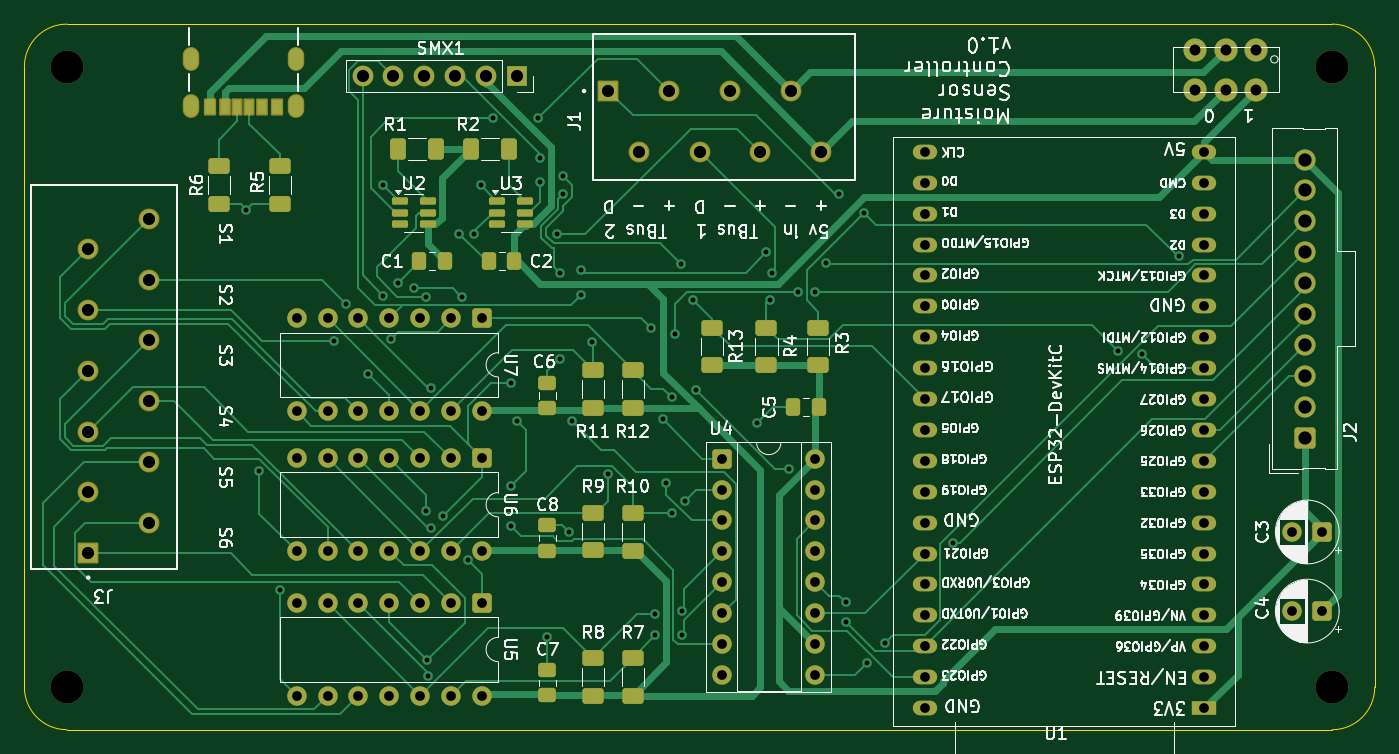
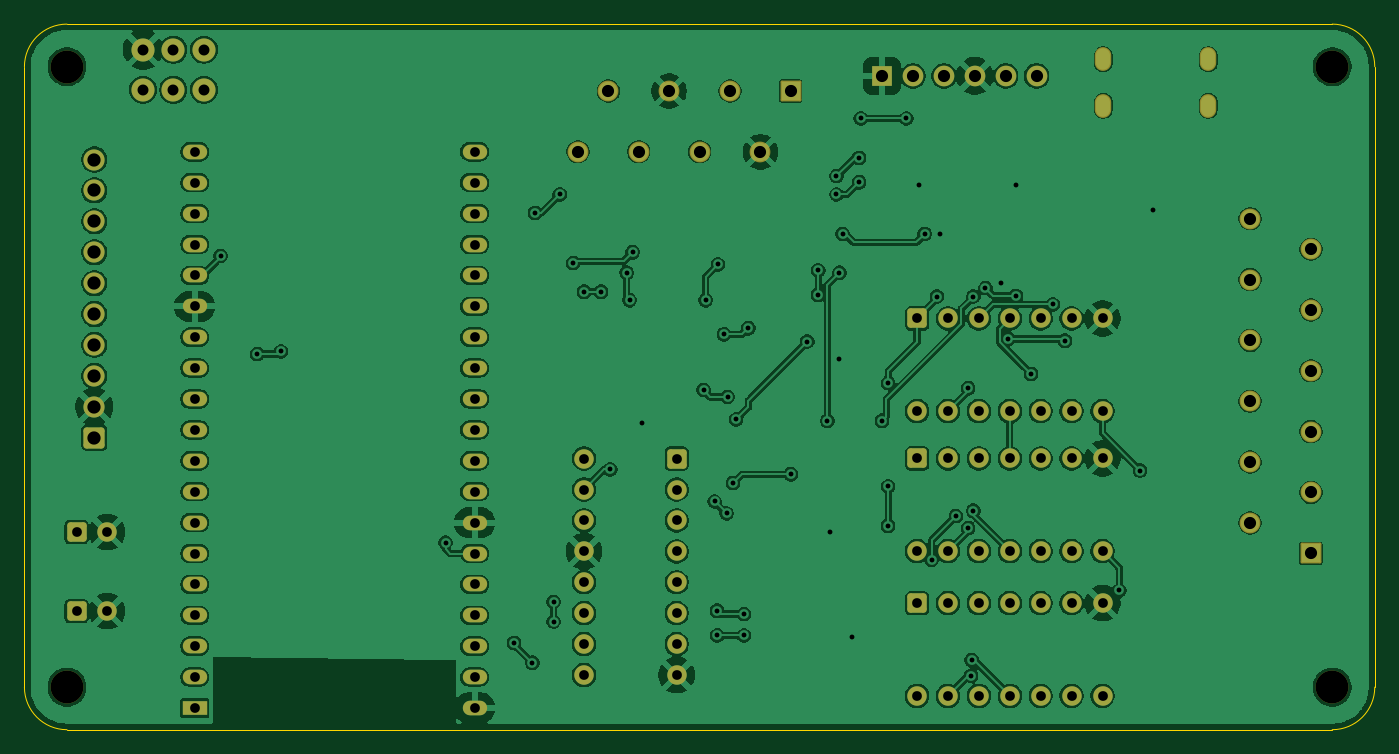
Circuit board: 11 layer files. Board 111.0 x 58.0 mm.
- bottom_copper: MoistureSensor1-B_Cu.gbr (290194 bytes)
- bottom_mask: MoistureSensor1-B_Mask.gbr (6135 bytes)
- paste: MoistureSensor1-B_Paste.gbr (459 bytes)
- bottom_silk: MoistureSensor1-B_Silkscreen.gbr (460 bytes)
- outline: MoistureSensor1-Edge_Cuts.gbr (995 bytes)
- top_copper: MoistureSensor1-F_Cu.gbr (44565 bytes)
- top_mask: MoistureSensor1-F_Mask.gbr (9083 bytes)
- paste: MoistureSensor1-F_Paste.gbr (3742 bytes)
- top_silk: MoistureSensor1-F_Silkscreen.gbr (209397 bytes)
- drill: MoistureSensor1-NPTH.drl (387 bytes)
- drill: MoistureSensor1-PTH.drl (4238 bytes)

=== bottom_copper: MoistureSensor1-B_Cu.gbr (290194 bytes, source omitted) ===
=== bottom_mask: MoistureSensor1-B_Mask.gbr ===
%TF.GenerationSoftware,KiCad,Pcbnew,9.0.6*%
%TF.CreationDate,2025-11-29T12:35:40-05:00*%
%TF.ProjectId,MoistureSensor1,4d6f6973-7475-4726-9553-656e736f7231,1.0.0*%
%TF.SameCoordinates,Original*%
%TF.FileFunction,Soldermask,Bot*%
%TF.FilePolarity,Negative*%
%FSLAX46Y46*%
G04 Gerber Fmt 4.6, Leading zero omitted, Abs format (unit mm)*
G04 Created by KiCad (PCBNEW 9.0.6) date 2025-11-29 12:35:40*
%MOMM*%
%LPD*%
G01*
G04 APERTURE LIST*
G04 Aperture macros list*
%AMRoundRect*
0 Rectangle with rounded corners*
0 $1 Rounding radius*
0 $2 $3 $4 $5 $6 $7 $8 $9 X,Y pos of 4 corners*
0 Add a 4 corners polygon primitive as box body*
4,1,4,$2,$3,$4,$5,$6,$7,$8,$9,$2,$3,0*
0 Add four circle primitives for the rounded corners*
1,1,$1+$1,$2,$3*
1,1,$1+$1,$4,$5*
1,1,$1+$1,$6,$7*
1,1,$1+$1,$8,$9*
0 Add four rect primitives between the rounded corners*
20,1,$1+$1,$2,$3,$4,$5,0*
20,1,$1+$1,$4,$5,$6,$7,0*
20,1,$1+$1,$6,$7,$8,$9,0*
20,1,$1+$1,$8,$9,$2,$3,0*%
G04 Aperture macros list end*
%ADD10C,2.700000*%
%ADD11R,1.700000X1.700000*%
%ADD12C,1.700000*%
%ADD13RoundRect,0.250000X-0.550000X-0.550000X0.550000X-0.550000X0.550000X0.550000X-0.550000X0.550000X0*%
%ADD14C,1.600000*%
%ADD15RoundRect,0.250000X-0.550000X0.550000X-0.550000X-0.550000X0.550000X-0.550000X0.550000X0.550000X0*%
%ADD16RoundRect,0.250000X0.620000X-0.620000X0.620000X0.620000X-0.620000X0.620000X-0.620000X-0.620000X0*%
%ADD17C,1.740000*%
%ADD18C,1.900000*%
%ADD19RoundRect,0.102000X0.754000X0.754000X-0.754000X0.754000X-0.754000X-0.754000X0.754000X-0.754000X0*%
%ADD20C,1.712000*%
%ADD21RoundRect,0.250000X0.550000X0.550000X-0.550000X0.550000X-0.550000X-0.550000X0.550000X-0.550000X0*%
%ADD22O,1.354000X1.954000*%
%ADD23RoundRect,0.102000X-0.754000X0.754000X-0.754000X-0.754000X0.754000X-0.754000X0.754000X0.754000X0*%
%ADD24R,2.000000X1.200000*%
%ADD25O,2.000000X1.200000*%
G04 APERTURE END LIST*
D10*
%TO.C,H2*%
X204500000Y-124500000D03*
%TD*%
D11*
%TO.C,SMX1*%
X137500000Y-74250000D03*
D12*
X134960000Y-74250000D03*
X132420000Y-74250000D03*
X129880000Y-74250000D03*
X127340000Y-74250000D03*
X124800000Y-74250000D03*
%TD*%
D13*
%TO.C,U4*%
X154380000Y-105720000D03*
D14*
X154380000Y-108260000D03*
X154380000Y-110800000D03*
X154380000Y-113340000D03*
X154380000Y-115880000D03*
X154380000Y-118420000D03*
X154380000Y-120960000D03*
X154380000Y-123500000D03*
X162000000Y-123500000D03*
X162000000Y-120960000D03*
X162000000Y-118420000D03*
X162000000Y-115880000D03*
X162000000Y-113340000D03*
X162000000Y-110800000D03*
X162000000Y-108260000D03*
X162000000Y-105720000D03*
%TD*%
D10*
%TO.C,H1*%
X204500000Y-73500000D03*
%TD*%
%TO.C,H4*%
X100500000Y-73500000D03*
%TD*%
D15*
%TO.C,U6*%
X134620000Y-105695000D03*
D14*
X132080000Y-105695000D03*
X129540000Y-105695000D03*
X127000000Y-105695000D03*
X124460000Y-105695000D03*
X121920000Y-105695000D03*
X119380000Y-105695000D03*
X119380000Y-113315000D03*
X121920000Y-113315000D03*
X124460000Y-113315000D03*
X127000000Y-113315000D03*
X129540000Y-113315000D03*
X132080000Y-113315000D03*
X134620000Y-113315000D03*
%TD*%
D16*
%TO.C,J2*%
X202250000Y-103990000D03*
D17*
X202250000Y-101450000D03*
X202250000Y-98910000D03*
X202250000Y-96370000D03*
X202250000Y-93830000D03*
X202250000Y-91290000D03*
X202250000Y-88750000D03*
X202250000Y-86210000D03*
X202250000Y-83670000D03*
X202250000Y-81130000D03*
%TD*%
D18*
%TO.C,DPDT1*%
X198250000Y-72100000D03*
X195750000Y-72100000D03*
X193250000Y-72100000D03*
X198250000Y-75400000D03*
X195750000Y-75400000D03*
X193250000Y-75400000D03*
%TD*%
D19*
%TO.C,J1*%
X145000000Y-75500000D03*
D20*
X147500000Y-80500000D03*
X150000000Y-75500000D03*
X152500000Y-80500000D03*
X155000000Y-75500000D03*
X157500000Y-80500000D03*
X160000000Y-75500000D03*
X162500000Y-80500000D03*
%TD*%
D21*
%TO.C,C4*%
X203705113Y-118250000D03*
D14*
X201205113Y-118250000D03*
%TD*%
D10*
%TO.C,H3*%
X100500000Y-124500000D03*
%TD*%
D22*
%TO.C,5v in1*%
X119320000Y-76700000D03*
X110680000Y-76700000D03*
X119320000Y-72900000D03*
X110680000Y-72900000D03*
%TD*%
D21*
%TO.C,C3*%
X203705113Y-111750000D03*
D14*
X201205113Y-111750000D03*
%TD*%
D23*
%TO.C,J3*%
X102250000Y-113500000D03*
D20*
X107250000Y-111000000D03*
X102250000Y-108500000D03*
X107250000Y-106000000D03*
X102250000Y-103500000D03*
X107250000Y-101000000D03*
X102250000Y-98500000D03*
X107250000Y-96000000D03*
X102250000Y-93500000D03*
X107250000Y-91000000D03*
X102250000Y-88500000D03*
X107250000Y-86000000D03*
%TD*%
D15*
%TO.C,U5*%
X134620000Y-117595000D03*
D14*
X132080000Y-117595000D03*
X129540000Y-117595000D03*
X127000000Y-117595000D03*
X124460000Y-117595000D03*
X121920000Y-117595000D03*
X119380000Y-117595000D03*
X119380000Y-125215000D03*
X121920000Y-125215000D03*
X124460000Y-125215000D03*
X127000000Y-125215000D03*
X129540000Y-125215000D03*
X132080000Y-125215000D03*
X134620000Y-125215000D03*
%TD*%
D24*
%TO.C,U1*%
X193996320Y-126217280D03*
D25*
X193996320Y-123677280D03*
X193996320Y-121137280D03*
X193996320Y-118597280D03*
X193996320Y-116057280D03*
X193996320Y-113517280D03*
X193996320Y-110977280D03*
X193996320Y-108437280D03*
X193996320Y-105897280D03*
X193996320Y-103357280D03*
X193996320Y-100817280D03*
X193996320Y-98277280D03*
X193996320Y-95737280D03*
X193996320Y-93197280D03*
X193996320Y-90657280D03*
X193996320Y-88117280D03*
X193996320Y-85577280D03*
X193996320Y-83037280D03*
X193996320Y-80497280D03*
X171000000Y-80500000D03*
X171000000Y-83040000D03*
X170996320Y-85577280D03*
X170996320Y-88117280D03*
X170996320Y-90657280D03*
X170996320Y-93197280D03*
X170996320Y-95737280D03*
X170996320Y-98277280D03*
X170996320Y-100817280D03*
X170996320Y-103357280D03*
X170996320Y-105897280D03*
X170996320Y-108437280D03*
X170996320Y-110977280D03*
X170996320Y-113517280D03*
X170996320Y-116057280D03*
X170996320Y-118597280D03*
X170996320Y-121137280D03*
X170996320Y-123677280D03*
X170996320Y-126217280D03*
%TD*%
D15*
%TO.C,U7*%
X134620000Y-94195000D03*
D14*
X132080000Y-94195000D03*
X129540000Y-94195000D03*
X127000000Y-94195000D03*
X124460000Y-94195000D03*
X121920000Y-94195000D03*
X119380000Y-94195000D03*
X119380000Y-101815000D03*
X121920000Y-101815000D03*
X124460000Y-101815000D03*
X127000000Y-101815000D03*
X129540000Y-101815000D03*
X132080000Y-101815000D03*
X134620000Y-101815000D03*
%TD*%
M02*

=== paste: MoistureSensor1-B_Paste.gbr ===
%TF.GenerationSoftware,KiCad,Pcbnew,9.0.6*%
%TF.CreationDate,2025-11-29T12:35:40-05:00*%
%TF.ProjectId,MoistureSensor1,4d6f6973-7475-4726-9553-656e736f7231,1.0.0*%
%TF.SameCoordinates,Original*%
%TF.FileFunction,Paste,Bot*%
%TF.FilePolarity,Positive*%
%FSLAX46Y46*%
G04 Gerber Fmt 4.6, Leading zero omitted, Abs format (unit mm)*
G04 Created by KiCad (PCBNEW 9.0.6) date 2025-11-29 12:35:40*
%MOMM*%
%LPD*%
G01*
G04 APERTURE LIST*
G04 APERTURE END LIST*
M02*

=== bottom_silk: MoistureSensor1-B_Silkscreen.gbr ===
%TF.GenerationSoftware,KiCad,Pcbnew,9.0.6*%
%TF.CreationDate,2025-11-29T12:35:40-05:00*%
%TF.ProjectId,MoistureSensor1,4d6f6973-7475-4726-9553-656e736f7231,1.0.0*%
%TF.SameCoordinates,Original*%
%TF.FileFunction,Legend,Bot*%
%TF.FilePolarity,Positive*%
%FSLAX46Y46*%
G04 Gerber Fmt 4.6, Leading zero omitted, Abs format (unit mm)*
G04 Created by KiCad (PCBNEW 9.0.6) date 2025-11-29 12:35:40*
%MOMM*%
%LPD*%
G01*
G04 APERTURE LIST*
G04 APERTURE END LIST*
M02*

=== outline: MoistureSensor1-Edge_Cuts.gbr ===
%TF.GenerationSoftware,KiCad,Pcbnew,9.0.6*%
%TF.CreationDate,2025-11-29T12:35:40-05:00*%
%TF.ProjectId,MoistureSensor1,4d6f6973-7475-4726-9553-656e736f7231,1.0.0*%
%TF.SameCoordinates,Original*%
%TF.FileFunction,Profile,NP*%
%FSLAX46Y46*%
G04 Gerber Fmt 4.6, Leading zero omitted, Abs format (unit mm)*
G04 Created by KiCad (PCBNEW 9.0.6) date 2025-11-29 12:35:40*
%MOMM*%
%LPD*%
G01*
G04 APERTURE LIST*
%TA.AperFunction,Profile*%
%ADD10C,0.050000*%
%TD*%
G04 APERTURE END LIST*
D10*
X97000000Y-73500000D02*
G75*
G02*
X100500000Y-70000000I3500000J0D01*
G01*
X100500000Y-128000000D02*
X204500000Y-128000000D01*
X97000000Y-73500000D02*
X97000000Y-124500000D01*
X100500000Y-128000000D02*
G75*
G02*
X97000000Y-124500000I0J3500000D01*
G01*
X204500000Y-70000000D02*
G75*
G02*
X208000000Y-73500000I0J-3500000D01*
G01*
X204500000Y-70000000D02*
X100500000Y-70000000D01*
X208000000Y-124500000D02*
X208000000Y-73500000D01*
X208000000Y-124500000D02*
G75*
G02*
X204500000Y-128000000I-3500000J0D01*
G01*
M02*

=== top_copper: MoistureSensor1-F_Cu.gbr (44565 bytes, source omitted) ===
=== top_mask: MoistureSensor1-F_Mask.gbr (9083 bytes, source omitted) ===
=== paste: MoistureSensor1-F_Paste.gbr ===
%TF.GenerationSoftware,KiCad,Pcbnew,9.0.6*%
%TF.CreationDate,2025-11-29T12:35:40-05:00*%
%TF.ProjectId,MoistureSensor1,4d6f6973-7475-4726-9553-656e736f7231,1.0.0*%
%TF.SameCoordinates,Original*%
%TF.FileFunction,Paste,Top*%
%TF.FilePolarity,Positive*%
%FSLAX46Y46*%
G04 Gerber Fmt 4.6, Leading zero omitted, Abs format (unit mm)*
G04 Created by KiCad (PCBNEW 9.0.6) date 2025-11-29 12:35:40*
%MOMM*%
%LPD*%
G01*
G04 APERTURE LIST*
G04 Aperture macros list*
%AMRoundRect*
0 Rectangle with rounded corners*
0 $1 Rounding radius*
0 $2 $3 $4 $5 $6 $7 $8 $9 X,Y pos of 4 corners*
0 Add a 4 corners polygon primitive as box body*
4,1,4,$2,$3,$4,$5,$6,$7,$8,$9,$2,$3,0*
0 Add four circle primitives for the rounded corners*
1,1,$1+$1,$2,$3*
1,1,$1+$1,$4,$5*
1,1,$1+$1,$6,$7*
1,1,$1+$1,$8,$9*
0 Add four rect primitives between the rounded corners*
20,1,$1+$1,$2,$3,$4,$5,0*
20,1,$1+$1,$4,$5,$6,$7,0*
20,1,$1+$1,$6,$7,$8,$9,0*
20,1,$1+$1,$8,$9,$2,$3,0*%
G04 Aperture macros list end*
%ADD10RoundRect,0.250000X0.400000X0.625000X-0.400000X0.625000X-0.400000X-0.625000X0.400000X-0.625000X0*%
%ADD11RoundRect,0.250000X-0.337500X-0.475000X0.337500X-0.475000X0.337500X0.475000X-0.337500X0.475000X0*%
%ADD12RoundRect,0.150000X-0.512500X-0.150000X0.512500X-0.150000X0.512500X0.150000X-0.512500X0.150000X0*%
%ADD13RoundRect,0.250000X-0.625000X0.400000X-0.625000X-0.400000X0.625000X-0.400000X0.625000X0.400000X0*%
%ADD14RoundRect,0.250000X0.625000X-0.400000X0.625000X0.400000X-0.625000X0.400000X-0.625000X-0.400000X0*%
%ADD15RoundRect,0.250000X-0.400000X-0.625000X0.400000X-0.625000X0.400000X0.625000X-0.400000X0.625000X0*%
%ADD16RoundRect,0.250000X0.475000X-0.337500X0.475000X0.337500X-0.475000X0.337500X-0.475000X-0.337500X0*%
%ADD17R,0.700000X1.200000*%
%ADD18R,0.760000X1.200000*%
%ADD19R,0.800000X1.200000*%
G04 APERTURE END LIST*
D10*
%TO.C,R2*%
X136800000Y-80250000D03*
X133700000Y-80250000D03*
%TD*%
D11*
%TO.C,C2*%
X135212500Y-89500000D03*
X137287500Y-89500000D03*
%TD*%
D12*
%TO.C,U3*%
X135862500Y-84550000D03*
X135862500Y-85500000D03*
X135862500Y-86450000D03*
X138137500Y-86450000D03*
X138137500Y-85500000D03*
X138137500Y-84550000D03*
%TD*%
D13*
%TO.C,R8*%
X143750000Y-122137500D03*
X143750000Y-125237500D03*
%TD*%
%TO.C,R3*%
X162250000Y-94950000D03*
X162250000Y-98050000D03*
%TD*%
D14*
%TO.C,R13*%
X153500000Y-98050000D03*
X153500000Y-94950000D03*
%TD*%
D11*
%TO.C,C5*%
X160212500Y-101500000D03*
X162287500Y-101500000D03*
%TD*%
D15*
%TO.C,R1*%
X127700000Y-80250000D03*
X130800000Y-80250000D03*
%TD*%
D12*
%TO.C,U2*%
X127862500Y-84550000D03*
X127862500Y-85500000D03*
X127862500Y-86450000D03*
X130137500Y-86450000D03*
X130137500Y-85500000D03*
X130137500Y-84550000D03*
%TD*%
D16*
%TO.C,C6*%
X140000000Y-101575000D03*
X140000000Y-99500000D03*
%TD*%
D13*
%TO.C,R7*%
X147000000Y-122100000D03*
X147000000Y-125200000D03*
%TD*%
D16*
%TO.C,C8*%
X140000000Y-113287500D03*
X140000000Y-111212500D03*
%TD*%
D13*
%TO.C,R4*%
X158000000Y-94950000D03*
X158000000Y-98050000D03*
%TD*%
%TO.C,R9*%
X143750000Y-110162500D03*
X143750000Y-113262500D03*
%TD*%
D14*
%TO.C,R6*%
X113000000Y-84800000D03*
X113000000Y-81700000D03*
%TD*%
D17*
%TO.C,5v in1*%
X115500000Y-76780000D03*
D18*
X113480000Y-76780000D03*
D19*
X112250000Y-76780000D03*
D17*
X114500000Y-76780000D03*
D18*
X116520000Y-76780000D03*
D19*
X117750000Y-76780000D03*
%TD*%
D16*
%TO.C,C7*%
X140000000Y-125187500D03*
X140000000Y-123112500D03*
%TD*%
D14*
%TO.C,R5*%
X118000000Y-84800000D03*
X118000000Y-81700000D03*
%TD*%
D13*
%TO.C,R10*%
X147000000Y-110200000D03*
X147000000Y-113300000D03*
%TD*%
D11*
%TO.C,C1*%
X129462500Y-89500000D03*
X131537500Y-89500000D03*
%TD*%
D13*
%TO.C,R11*%
X143750000Y-98450000D03*
X143750000Y-101550000D03*
%TD*%
%TO.C,R12*%
X147000000Y-98450000D03*
X147000000Y-101550000D03*
%TD*%
M02*

=== top_silk: MoistureSensor1-F_Silkscreen.gbr (209397 bytes, source omitted) ===
=== drill: MoistureSensor1-NPTH.drl ===
M48
; DRILL file {KiCad 9.0.6} date 2025-11-29T12:35:45-0500
; FORMAT={-:-/ absolute / metric / decimal}
; #@! TF.CreationDate,2025-11-29T12:35:45-05:00
; #@! TF.GenerationSoftware,Kicad,Pcbnew,9.0.6
; #@! TF.FileFunction,NonPlated,1,2,NPTH
FMAT,2
METRIC
; #@! TA.AperFunction,NonPlated,NPTH,ComponentDrill
T1C2.700
%
G90
G05
T1
X100.5Y-73.5
X100.5Y-124.5
X204.5Y-73.5
X204.5Y-124.5
M30

=== drill: MoistureSensor1-PTH.drl ===
M48
; DRILL file {KiCad 9.0.6} date 2025-11-29T12:35:45-0500
; FORMAT={-:-/ absolute / metric / decimal}
; #@! TF.CreationDate,2025-11-29T12:35:45-05:00
; #@! TF.GenerationSoftware,Kicad,Pcbnew,9.0.6
; #@! TF.FileFunction,Plated,1,2,PTH
FMAT,2
METRIC
; #@! TA.AperFunction,Plated,PTH,ViaDrill
T1C0.400
; #@! TA.AperFunction,Plated,PTH,ComponentDrill
T2C0.650
; #@! TA.AperFunction,Plated,PTH,ComponentDrill
T3C0.800
; #@! TA.AperFunction,Plated,PTH,ComponentDrill
T4C0.900
; #@! TA.AperFunction,Plated,PTH,ComponentDrill
T5C1.000
; #@! TA.AperFunction,Plated,PTH,ComponentDrill
T6C1.090
%
G90
G05
T1
X115.25Y-85.25
X116.294Y-106.706
X118.0Y-116.556
X122.476Y-96.024
X123.467Y-93.04
X125.25Y-98.75
X126.5Y-83.25
X126.5Y-92.34
X127.127Y-95.873
X127.75Y-91.25
X129.0Y-91.694
X130.0Y-92.394
X130.0Y-110.0
X130.127Y-122.273
X130.183Y-123.583
X130.433Y-99.933
X130.433Y-111.433
X131.433Y-110.433
X132.75Y-87.25
X133.0Y-92.394
X133.426Y-114.045
X134.0Y-87.25
X134.5Y-83.25
X135.5Y-77.75
X137.0Y-99.5
X137.0Y-108.0
X137.0Y-111.25
X137.5Y-102.6
X139.25Y-77.75
X139.39Y-81.0
X139.39Y-83.0
X140.0Y-120.4
X140.75Y-87.25
X141.0Y-90.437
X141.0Y-97.5
X141.25Y-82.5
X141.25Y-84.0
X141.75Y-111.75
X142.0Y-102.6
X142.75Y-90.25
X142.75Y-92.25
X143.655Y-96.095
X145.0Y-107.0
X148.5Y-95.0
X148.85Y-118.5
X148.85Y-120.25
X149.5Y-102.5
X149.765Y-107.735
X150.196Y-100.64
X150.274Y-110.226
X150.5Y-95.5
X151.0Y-89.75
X151.051Y-118.219
X151.051Y-120.25
X151.265Y-109.235
X152.0Y-92.7
X152.176Y-100.074
X157.25Y-102.75
X158.0Y-88.75
X158.25Y-92.7
X158.494Y-90.437
X159.849Y-106.599
X160.599Y-92.0
X162.0Y-92.0
X162.887Y-89.637
X164.0Y-84.0
X164.5Y-117.5
X164.5Y-119.12
X166.017Y-85.517
X166.25Y-122.5
X167.75Y-120.86
X173.374Y-112.624
X186.908Y-96.908
X188.874Y-97.124
X191.875Y-89.05
T3
X119.38Y-94.195
X119.38Y-101.815
X119.38Y-105.695
X119.38Y-113.315
X119.38Y-117.595
X119.38Y-125.215
X121.92Y-94.195
X121.92Y-101.815
X121.92Y-105.695
X121.92Y-113.315
X121.92Y-117.595
X121.92Y-125.215
X124.46Y-94.195
X124.46Y-101.815
X124.46Y-105.695
X124.46Y-113.315
X124.46Y-117.595
X124.46Y-125.215
X127.0Y-94.195
X127.0Y-101.815
X127.0Y-105.695
X127.0Y-113.315
X127.0Y-117.595
X127.0Y-125.215
X129.54Y-94.195
X129.54Y-101.815
X129.54Y-105.695
X129.54Y-113.315
X129.54Y-117.595
X129.54Y-125.215
X132.08Y-94.195
X132.08Y-101.815
X132.08Y-105.695
X132.08Y-113.315
X132.08Y-117.595
X132.08Y-125.215
X134.62Y-94.195
X134.62Y-101.815
X134.62Y-105.695
X134.62Y-113.315
X134.62Y-117.595
X134.62Y-125.215
X154.38Y-105.72
X154.38Y-108.26
X154.38Y-110.8
X154.38Y-113.34
X154.38Y-115.88
X154.38Y-118.42
X154.38Y-120.96
X154.38Y-123.5
X162.0Y-105.72
X162.0Y-108.26
X162.0Y-110.8
X162.0Y-113.34
X162.0Y-115.88
X162.0Y-118.42
X162.0Y-120.96
X162.0Y-123.5
X170.996Y-85.577
X170.996Y-88.117
X170.996Y-90.657
X170.996Y-93.197
X170.996Y-95.737
X170.996Y-98.277
X170.996Y-100.817
X170.996Y-103.357
X170.996Y-105.897
X170.996Y-108.437
X170.996Y-110.977
X170.996Y-113.517
X170.996Y-116.057
X170.996Y-118.597
X170.996Y-121.137
X170.996Y-123.677
X170.996Y-126.217
X171.0Y-80.5
X171.0Y-83.04
X193.996Y-80.497
X193.996Y-83.037
X193.996Y-85.577
X193.996Y-88.117
X193.996Y-90.657
X193.996Y-93.197
X193.996Y-95.737
X193.996Y-98.277
X193.996Y-100.817
X193.996Y-103.357
X193.996Y-105.897
X193.996Y-108.437
X193.996Y-110.977
X193.996Y-113.517
X193.996Y-116.057
X193.996Y-118.597
X193.996Y-121.137
X193.996Y-123.677
X193.996Y-126.217
X201.205Y-111.75
X201.205Y-118.25
X203.705Y-111.75
X203.705Y-118.25
T4
X193.25Y-72.1
X193.25Y-75.4
X195.75Y-72.1
X195.75Y-75.4
X198.25Y-72.1
X198.25Y-75.4
T5
X102.25Y-88.5
X102.25Y-93.5
X102.25Y-98.5
X102.25Y-103.5
X102.25Y-108.5
X102.25Y-113.5
X107.25Y-86.0
X107.25Y-91.0
X107.25Y-96.0
X107.25Y-101.0
X107.25Y-106.0
X107.25Y-111.0
X124.8Y-74.25
X127.34Y-74.25
X129.88Y-74.25
X132.42Y-74.25
X134.96Y-74.25
X137.5Y-74.25
X145.0Y-75.5
X147.5Y-80.5
X150.0Y-75.5
X152.5Y-80.5
X155.0Y-75.5
X157.5Y-80.5
X160.0Y-75.5
X162.5Y-80.5
T6
X202.25Y-81.13
X202.25Y-83.67
X202.25Y-86.21
X202.25Y-88.75
X202.25Y-91.29
X202.25Y-93.83
X202.25Y-96.37
X202.25Y-98.91
X202.25Y-101.45
X202.25Y-103.99
T2
G00X110.68Y-73.2
M15
G01X110.68Y-72.6
M16
G05
G00X110.68Y-77.0
M15
G01X110.68Y-76.4
M16
G05
G00X119.32Y-73.2
M15
G01X119.32Y-72.6
M16
G05
G00X119.32Y-77.0
M15
G01X119.32Y-76.4
M16
G05
M30
